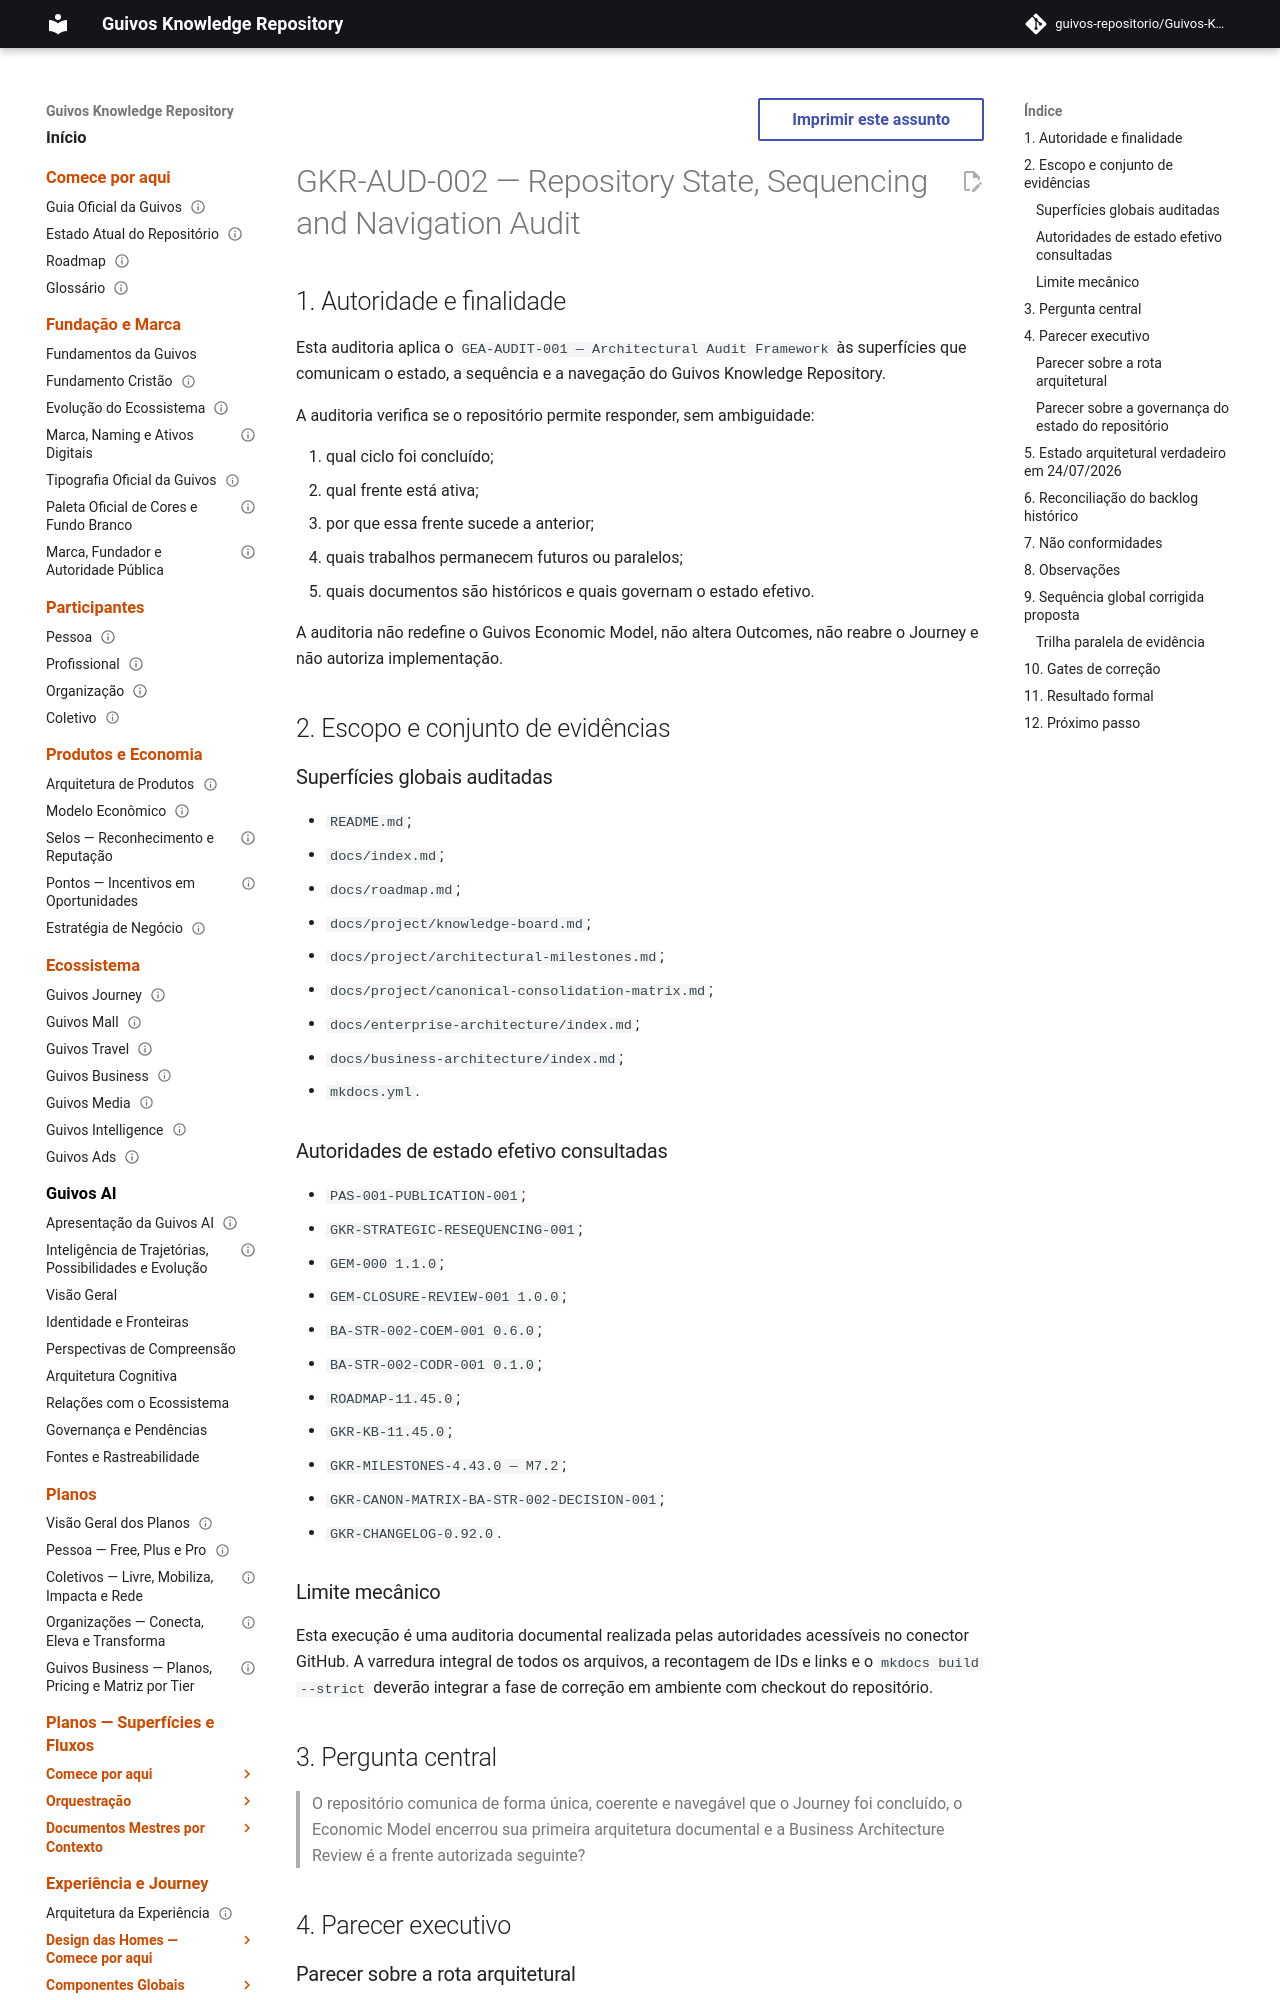

repository: guivos-repositorio/Guivos-Knowledge-Repository · page: project/repository-state-sequencing-audit-2026-07-24/index.html · generator: mkdocs

---
id: GKR-AUD-002
title: Repository State, Sequencing and Navigation Audit
status: draft
version: 0.1.0
owner: Guivos Enterprise Architecture
last_updated: 2026-07-24
scope: Repository-wide current-state governance
execution_status: completed-with-open-findings
depends_on:
  - GEA-AUDIT-001
related:
  - GEM-CLOSURE-REVIEW-001
  - GKR-STRATEGIC-RESEQUENCING-001
  - BA-STR-002-CODR-001
  - M7.2
normative: false
---

# GKR-AUD-002 — Repository State, Sequencing and Navigation Audit

## 1. Autoridade e finalidade

Esta auditoria aplica o `GEA-AUDIT-001 — Architectural Audit Framework` às superfícies que comunicam o estado, a sequência e a navegação do Guivos Knowledge Repository.

A auditoria verifica se o repositório permite responder, sem ambiguidade:

1. qual ciclo foi concluído;
2. qual frente está ativa;
3. por que essa frente sucede a anterior;
4. quais trabalhos permanecem futuros ou paralelos;
5. quais documentos são históricos e quais governam o estado efetivo.

A auditoria não redefine o Guivos Economic Model, não altera Outcomes, não reabre o Journey e não autoriza implementação.

## 2. Escopo e conjunto de evidências

### Superfícies globais auditadas

- `README.md`;
- `docs/index.md`;
- `docs/roadmap.md`;
- `docs/project/knowledge-board.md`;
- `docs/project/architectural-milestones.md`;
- `docs/project/canonical-consolidation-matrix.md`;
- `docs/enterprise-architecture/index.md`;
- `docs/business-architecture/index.md`;
- `mkdocs.yml`.

### Autoridades de estado efetivo consultadas

- `PAS-001-PUBLICATION-001`;
- `GKR-STRATEGIC-RESEQUENCING-001`;
- `GEM-000 1.1.0`;
- `GEM-CLOSURE-REVIEW-001 1.0.0`;
- `BA-STR-002-COEM-001 0.6.0`;
- `BA-STR-002-CODR-001 0.1.0`;
- `ROADMAP-11.45.0`;
- `GKR-KB-11.45.0`;
- `GKR-MILESTONES-4.43.0 — M7.2`;
- `GKR-CANON-MATRIX-BA-STR-002-DECISION-001`;
- `GKR-CHANGELOG-0.92.0`.

### Limite mecânico

Esta execução é uma auditoria documental realizada pelas autoridades acessíveis no conector GitHub. A varredura integral de todos os arquivos, a recontagem de IDs e links e o `mkdocs build --strict` deverão integrar a fase de correção em ambiente com checkout do repositório.

## 3. Pergunta central

> O repositório comunica de forma única, coerente e navegável que o Journey foi concluído, o Economic Model encerrou sua primeira arquitetura documental e a Business Architecture Review é a frente autorizada seguinte?

## 4. Parecer executivo
